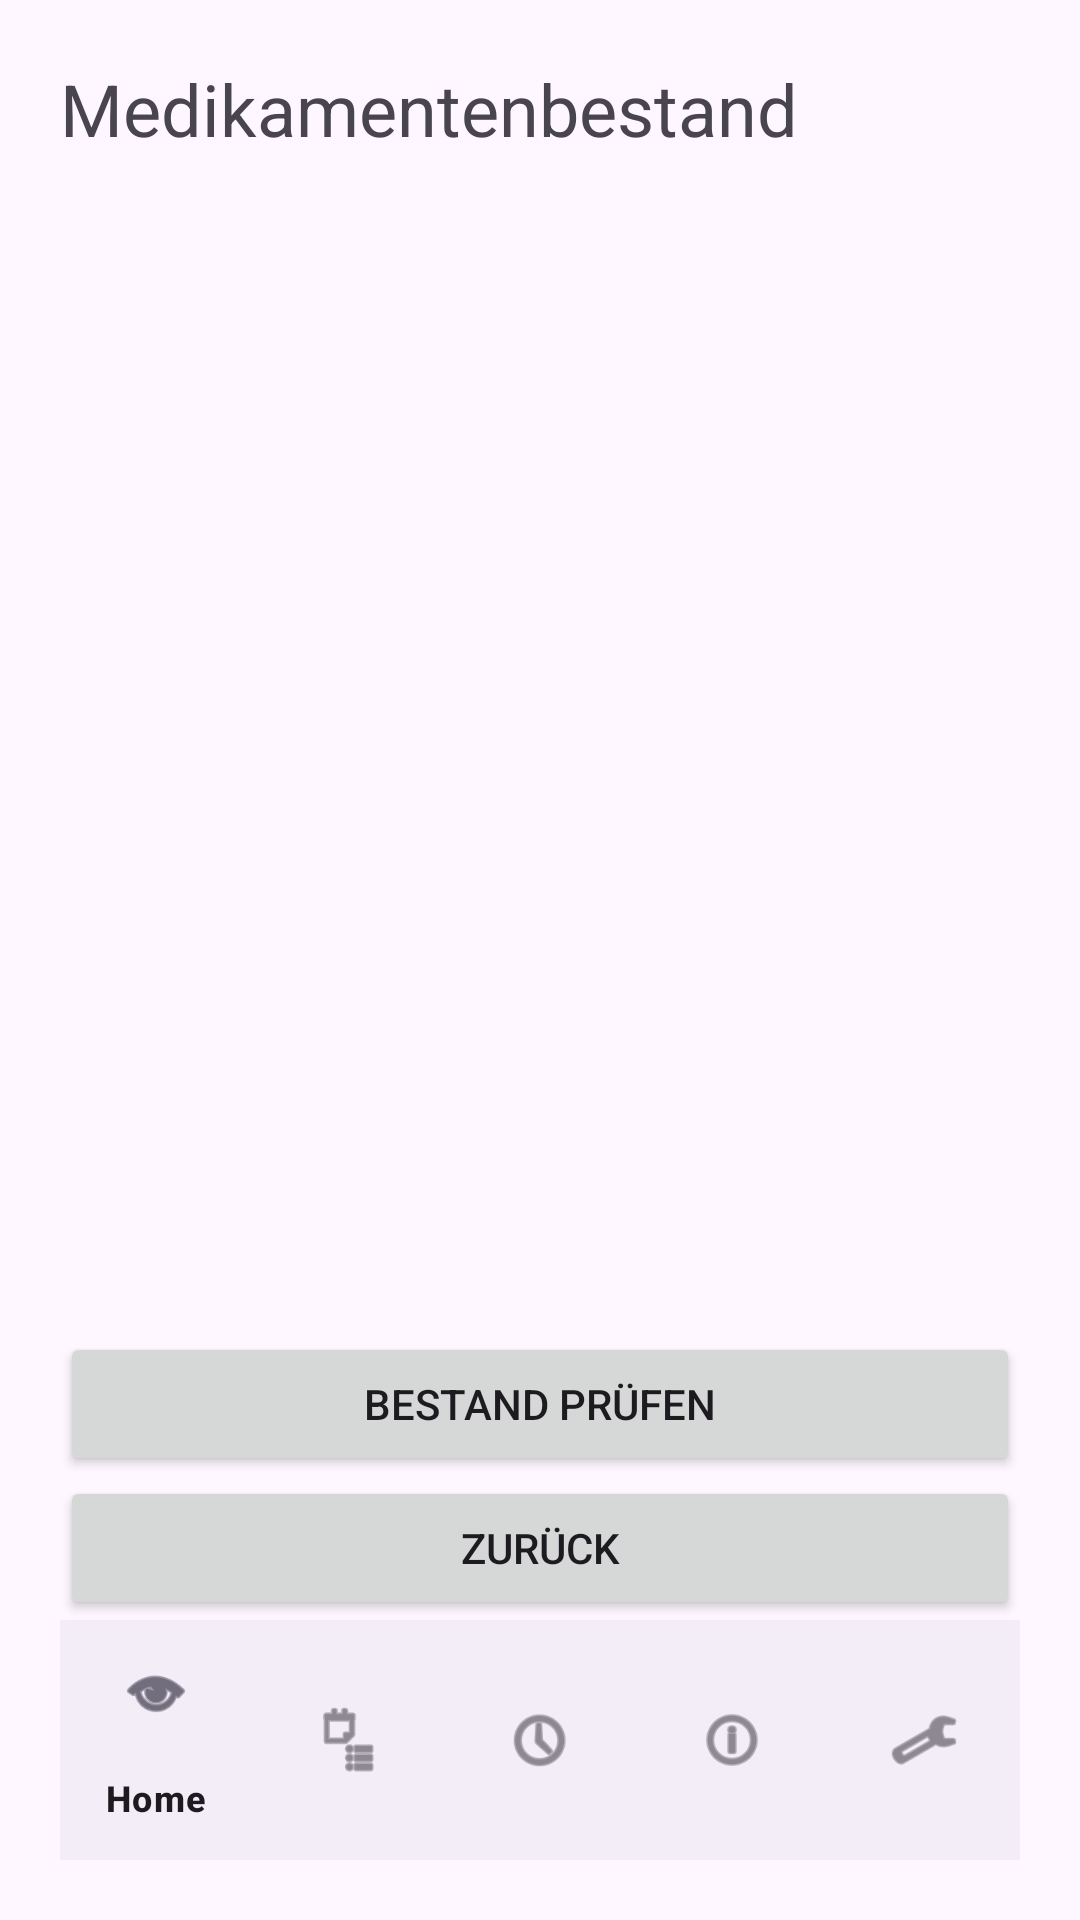

This screen was rendered from an Android layout file. Write that file and the resources it references.
<!-- AndroidManifest.xml: application theme Theme.SmartMedicationReminder -->
<!-- res/layout/activity_stock.xml -->
<?xml version="1.0" encoding="utf-8"?>
<LinearLayout xmlns:android="http://schemas.android.com/apk/res/android"
    xmlns:app="http://schemas.android.com/apk/res-auto"
    android:id="@+id/main"
    android:layout_width="match_parent"
    android:layout_height="match_parent"
    android:orientation="vertical"
    android:padding="20dp">

    
    <TextView
        android:layout_width="wrap_content"
        android:layout_height="wrap_content"
        android:text="Medikamentenbestand"
        android:textSize="24sp" />

    
    <ListView
        android:id="@+id/listStock"
        android:layout_width="match_parent"
        android:layout_height="0dp"
        android:layout_weight="1"
        android:layout_marginTop="20dp" />

    
    <Button
        android:id="@+id/buttonCheck"
        android:layout_width="match_parent"
        android:layout_height="wrap_content"
        android:text="Bestand prüfen" />

    
    <Button
        android:id="@+id/buttonOrder"
        android:layout_width="match_parent"
        android:layout_height="wrap_content"
        android:text="Online nachbestellen"
        android:visibility="gone" />

    
    <Button
        android:id="@+id/buttonBack"
        android:layout_width="match_parent"
        android:layout_height="wrap_content"
        android:text="Zurück" />

    
    <com.google.android.material.bottomnavigation.BottomNavigationView
        android:id="@+id/bottomNavigation"
        android:layout_width="match_parent"
        android:layout_height="wrap_content"
        app:menu="@menu/bottom_nav_menu" />

</LinearLayout>
<!-- resources referenced by this layout -->
<resources>
  <style name="Theme.SmartMedicationReminder" parent="Base.Theme.SmartMedicationReminder" />
  <style name="Base.Theme.SmartMedicationReminder" parent="Theme.Material3.DayNight.NoActionBar">
          
          
      </style>
</resources>
